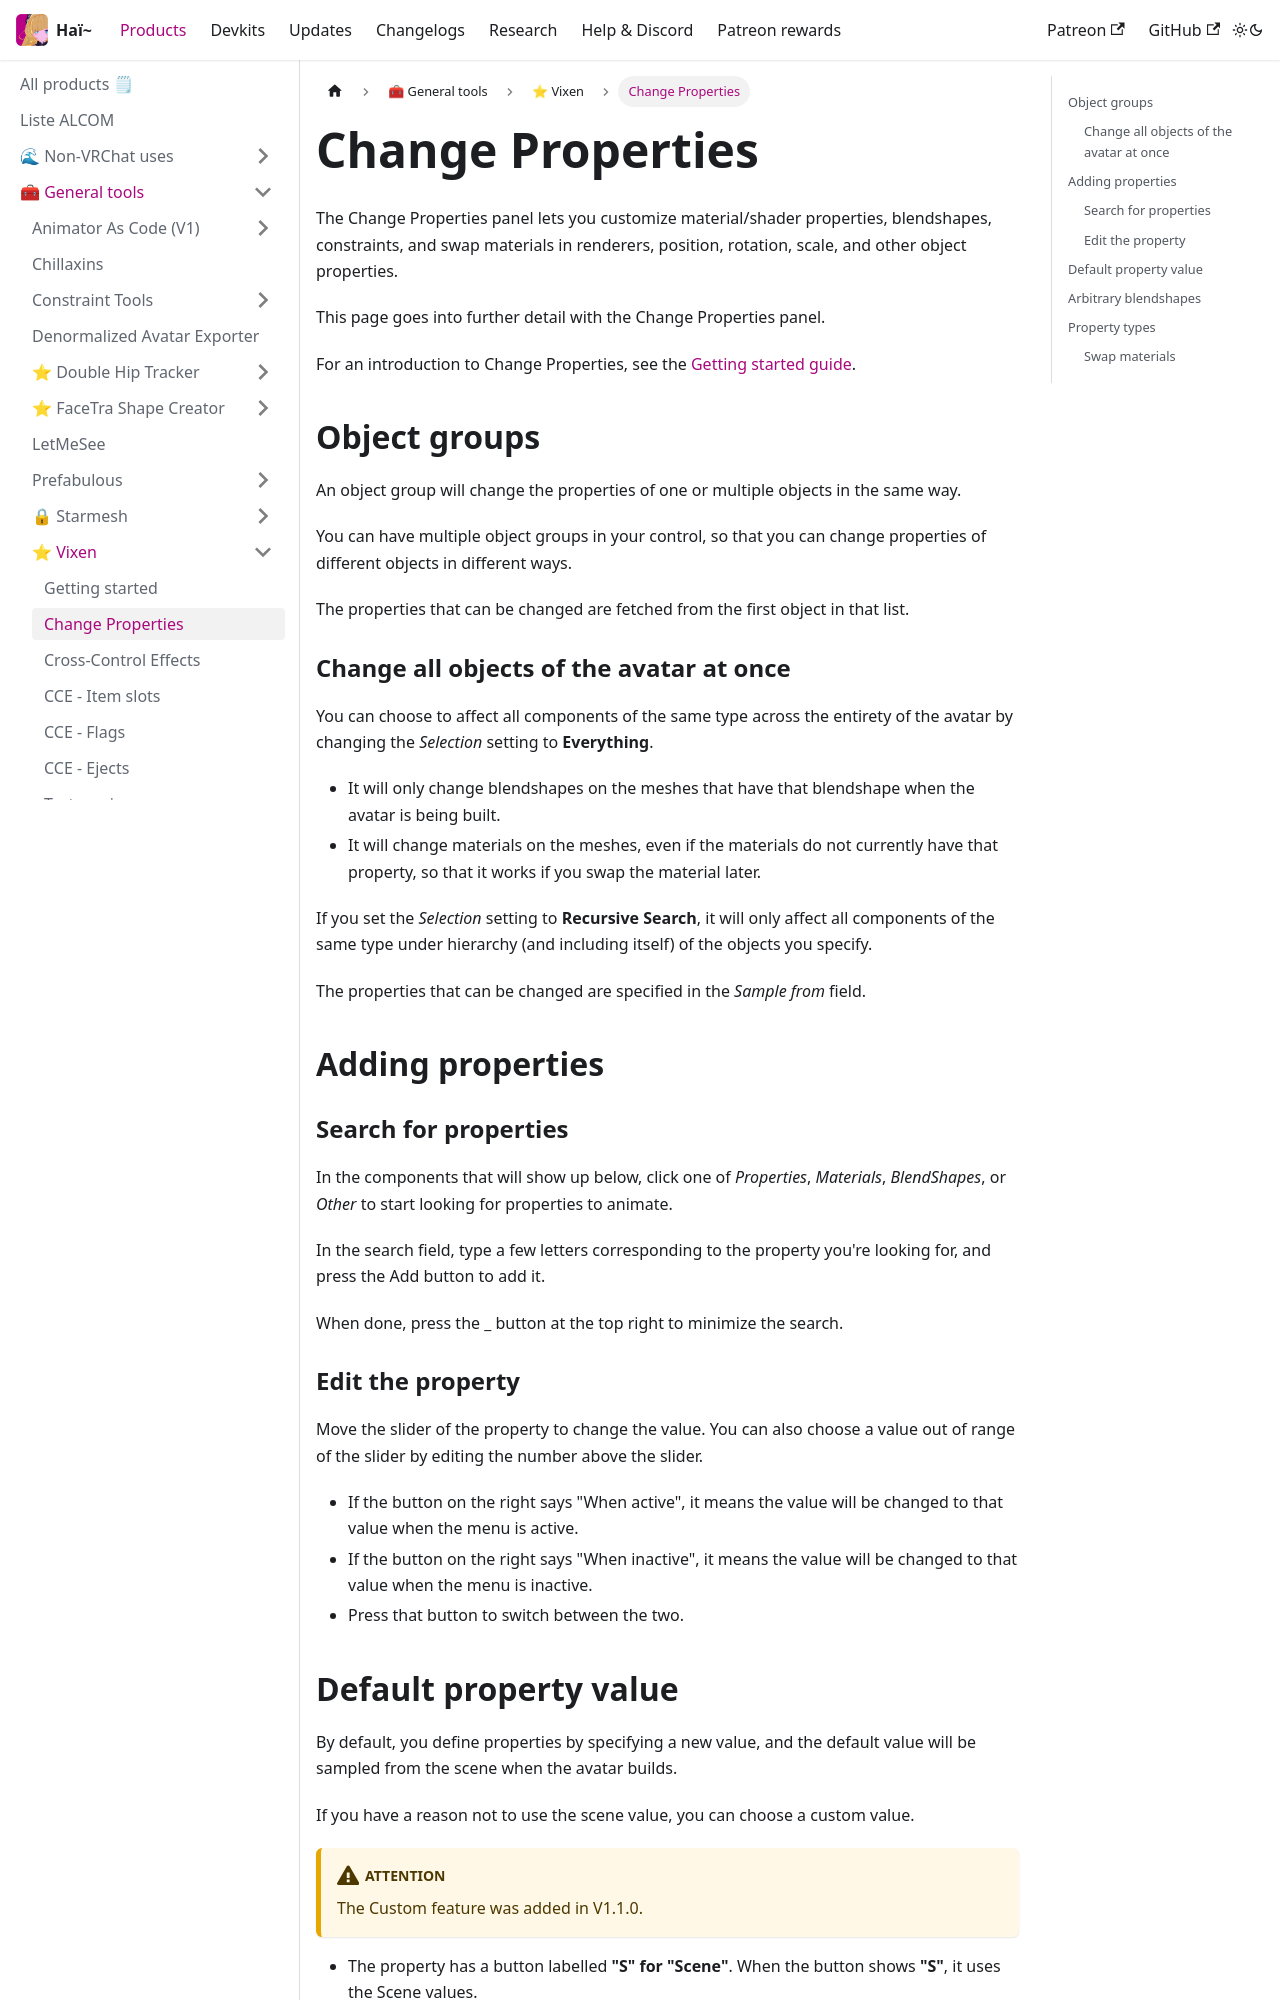

repository: hai-vr/documentation · page: fr/docs/products/vixen/change-properties.html · generator: docusaurus

---
sidebar_position: 1
---

# Change Properties

The Change Properties panel lets you customize material/shader properties, blendshapes, constraints, and swap materials in renderers,
position, rotation, scale, and other object properties. 

This page goes into further detail with the Change Properties panel.

For an introduction to Change Properties, see the [Getting started guide](getting-started).

## Object groups

An object group will change the properties of one or multiple objects in the same way.

You can have multiple object groups in your control, so that you can change properties of different objects in different ways.

The properties that can be changed are fetched from the first object in that list.

### Change all objects of the avatar at once

You can choose to affect all components of the same type across the entirety of the avatar by changing the *Selection* setting to **Everything**.

- It will only change blendshapes on the meshes that have that blendshape when the avatar is being built.
- It will change materials on the meshes, even if the materials do not currently have that property, so that it works if you swap the material later.

If you set the *Selection* setting to **Recursive Search**, it will only affect all components of the same type under hierarchy (and including itself) of the objects you specify.

The properties that can be changed are specified in the *Sample from* field.

## Adding properties

### Search for properties

In the components that will show up below, click one of *Properties*, *Materials*, *BlendShapes*, or *Other* to start looking for properties to animate.

In the search field, type a few letters corresponding to the property you're looking for, and press the Add button to add it.

When done, press the _ button at the top right to minimize the search.

### Edit the property

Move the slider of the property to change the value. You can also choose a value out of range of the slider by editing the number above the slider.

- If the button on the right says "When active", it means the value will be changed to that value when the menu is active.
- If the button on the right says "When inactive", it means the value will be changed to that value when the menu is inactive.
- Press that button to switch between the two.
